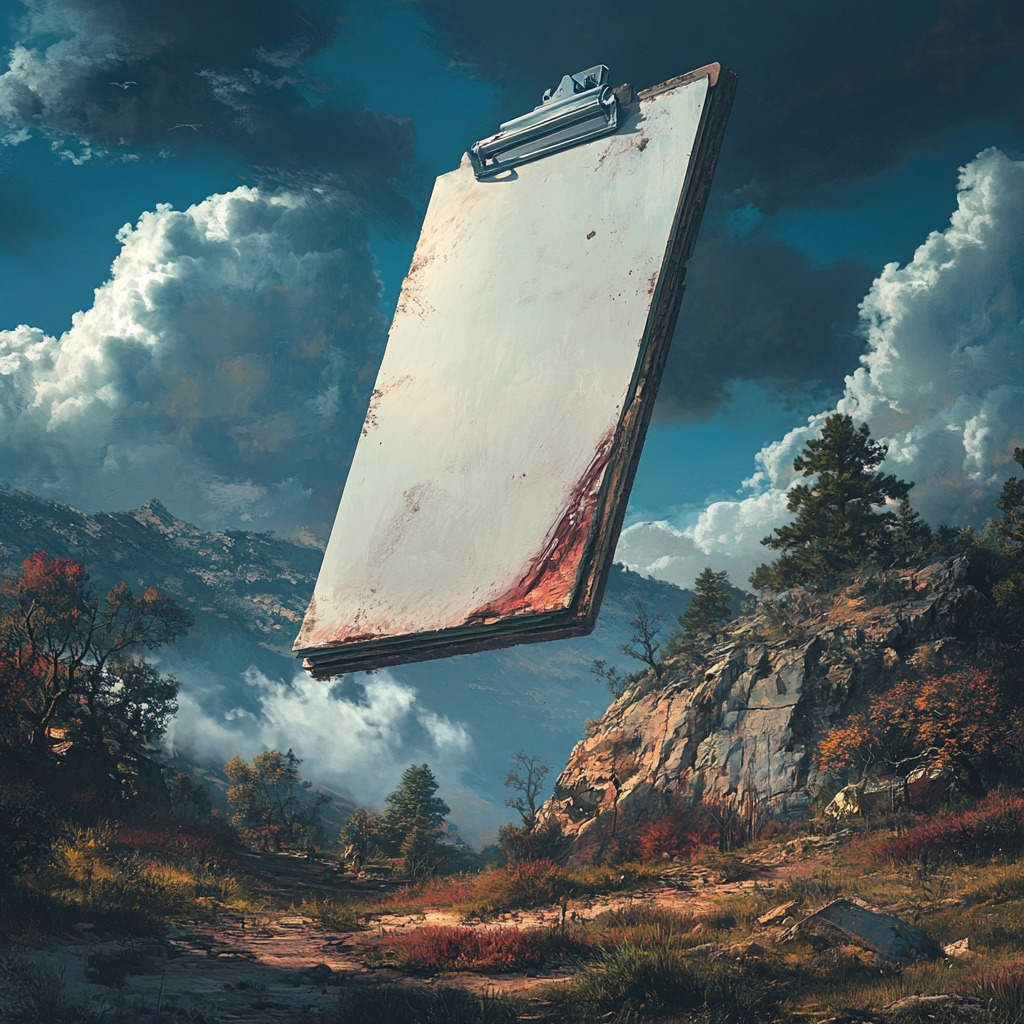
Generation parameters embedded in this image by Midjourney (PNG 'Description' text chunk):
Show me a picture of giant clipboard looming over everything --v 6.1 Job ID: 0e1bb5f5-56bd-4414-8235-70bc5f4d9de5